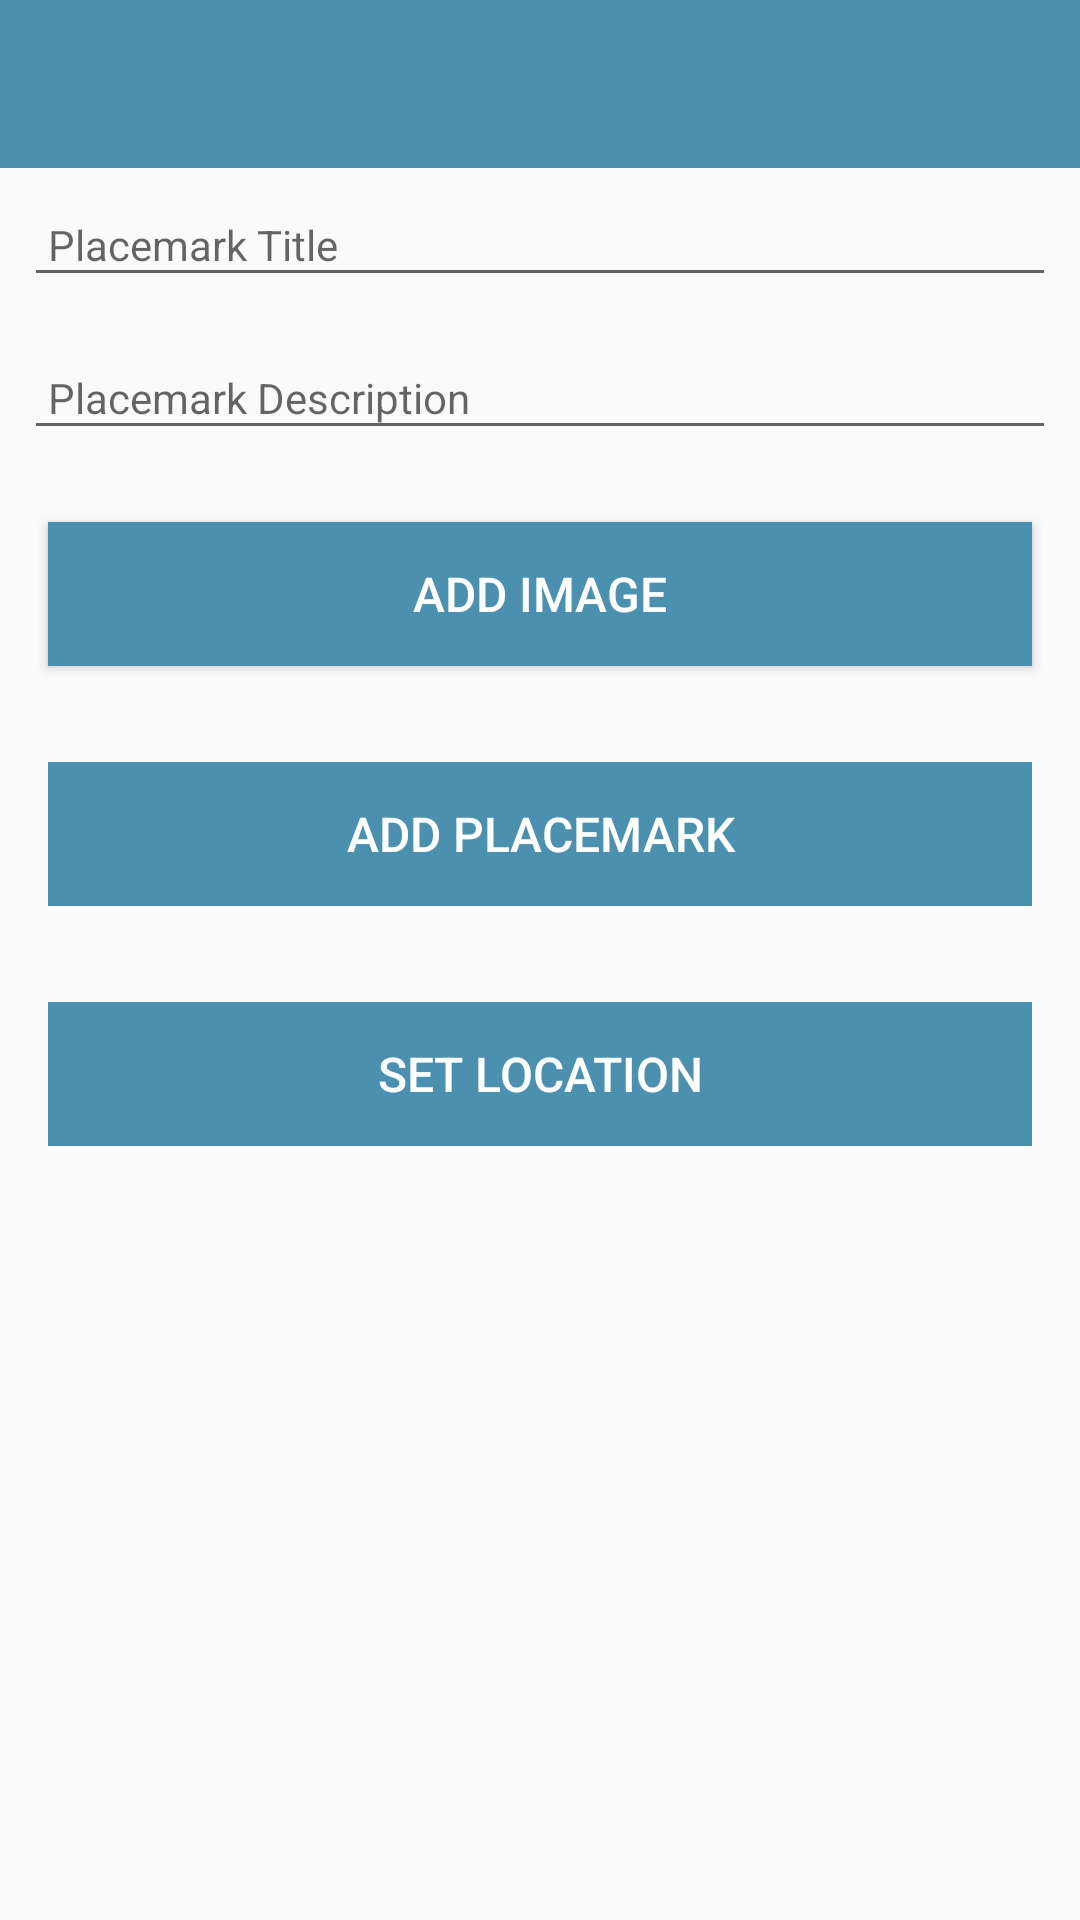

Android layout source for this screen:
<!-- AndroidManifest.xml: application theme AppTheme -->
<!-- res/layout/activity_placemark.xml -->
<?xml version="1.0" encoding="utf-8"?>
<android.support.constraint.ConstraintLayout
    xmlns:android="http://schemas.android.com/apk/res/android"
    xmlns:app="http://schemas.android.com/apk/res-auto"
    xmlns:tools="http://schemas.android.com/tools"
    android:layout_width="match_parent"
    android:layout_height="match_parent"
    tools:context="org.wit.placemark.activities.PlacemarkActivity">

    <RelativeLayout
        android:layout_width="match_parent"
        android:layout_height="wrap_content">

        <android.support.design.widget.AppBarLayout
            android:id="@+id/appBarLayout"
            android:layout_width="match_parent"
            android:layout_height="wrap_content"
            android:background="@color/colorAccent"
            android:fitsSystemWindows="true"
            app:elevation="0dip"
            app:theme="@style/ThemeOverlay.AppCompat.Dark.ActionBar">

            <android.support.v7.widget.Toolbar
                android:id="@+id/toolbarAdd"
                android:layout_width="match_parent"
                android:layout_height="wrap_content"
                app:titleTextColor="@color/colorPrimary"/>
        </android.support.design.widget.AppBarLayout>

        <ScrollView
            android:layout_width="match_parent"
            android:layout_height="match_parent"
            android:layout_below="@id/appBarLayout"
            android:fillViewport="true">

            <LinearLayout
                android:layout_width="match_parent"
                android:layout_height="wrap_content"
                android:orientation="vertical">

                <android.support.design.widget.TextInputEditText
                    android:id="@+id/placemarkTitle"
                    android:layout_width="match_parent"
                    android:layout_height="wrap_content"
                    android:layout_margin="8dp"
                    android:hint="@string/hint_placemarkTitle"
                    android:inputType="text"
                    android:maxLength="25"
                    android:maxLines="1"
                    android:padding="8dp"
                    android:textColor="@color/colorPrimaryDark"
                    android:textSize="14sp"/>

                <android.support.design.widget.TextInputEditText
                    android:id="@+id/placemarkDescription"
                    android:layout_width="match_parent"
                    android:layout_height="wrap_content"
                    android:layout_margin="8dp"
                    android:hint="@string/hint_placemarkDescription"
                    android:inputType="text"
                    android:maxLength="25"
                    android:maxLines="1"
                    android:padding="8dp"
                    android:textColor="@color/colorPrimaryDark"
                    android:textSize="14sp"/>

              <Button
                android:id="@+id/chooseImage"
                android:layout_width="match_parent"
                android:layout_height="wrap_content"
                android:layout_margin="16dp"
                android:background="@color/colorAccent"
                android:paddingBottom="8dp"
                android:paddingTop="8dp"
                android:text="@string/button_addImage"
                android:textColor="@color/colorPrimary"
                android:textSize="16sp"/>

              <ImageView
                android:id="@+id/placemarkImage"
                android:layout_width="match_parent"
                android:layout_height="wrap_content"
                app:srcCompat="@mipmap/ic_launcher"/>

                <Button
                    android:id="@+id/btnAdd"
                    android:layout_width="match_parent"
                    android:layout_height="wrap_content"
                    android:layout_margin="16dp"
                    android:background="@color/colorAccent"
                    android:paddingBottom="8dp"
                    android:paddingTop="8dp"
                    android:stateListAnimator="@null"
                    android:text="@string/button_addPlacemark"
                    android:textColor="@color/colorPrimary"
                    android:textSize="16sp"/>
              <Button
                android:id="@+id/placemarkLocation"
                android:layout_width="match_parent"
                android:layout_height="wrap_content"
                android:layout_margin="16dp"
                android:background="@color/colorAccent"
                android:paddingBottom="8dp"
                android:paddingTop="8dp"
                android:stateListAnimator="@null"
                android:text="@string/button_location"
                android:textColor="@color/colorPrimary"
                android:textSize="16sp"/>

            </LinearLayout>
        </ScrollView>

    </RelativeLayout>
</android.support.constraint.ConstraintLayout>
<!-- resources referenced by this layout -->
<resources>
  <color name="colorAccent">#4c90af</color>
  <color name="colorPrimary">#FFFFFF</color>
  <color name="colorPrimaryDark">#000000</color>
  <string name="button_addImage">Add Image</string>
  <string name="button_addPlacemark">Add Placemark</string>
  <string name="button_location">Set Location</string>
  <string name="hint_placemarkDescription">Placemark Description</string>
  <string name="hint_placemarkTitle">Placemark Title</string>
  <style name="AppTheme" parent="Theme.AppCompat.Light.NoActionBar">
          
          <item name="colorPrimary">@color/colorPrimary</item>
          <item name="colorPrimaryDark">@color/colorPrimaryDark</item>
          <item name="colorAccent">@color/colorAccent</item>
      </style>
</resources>
